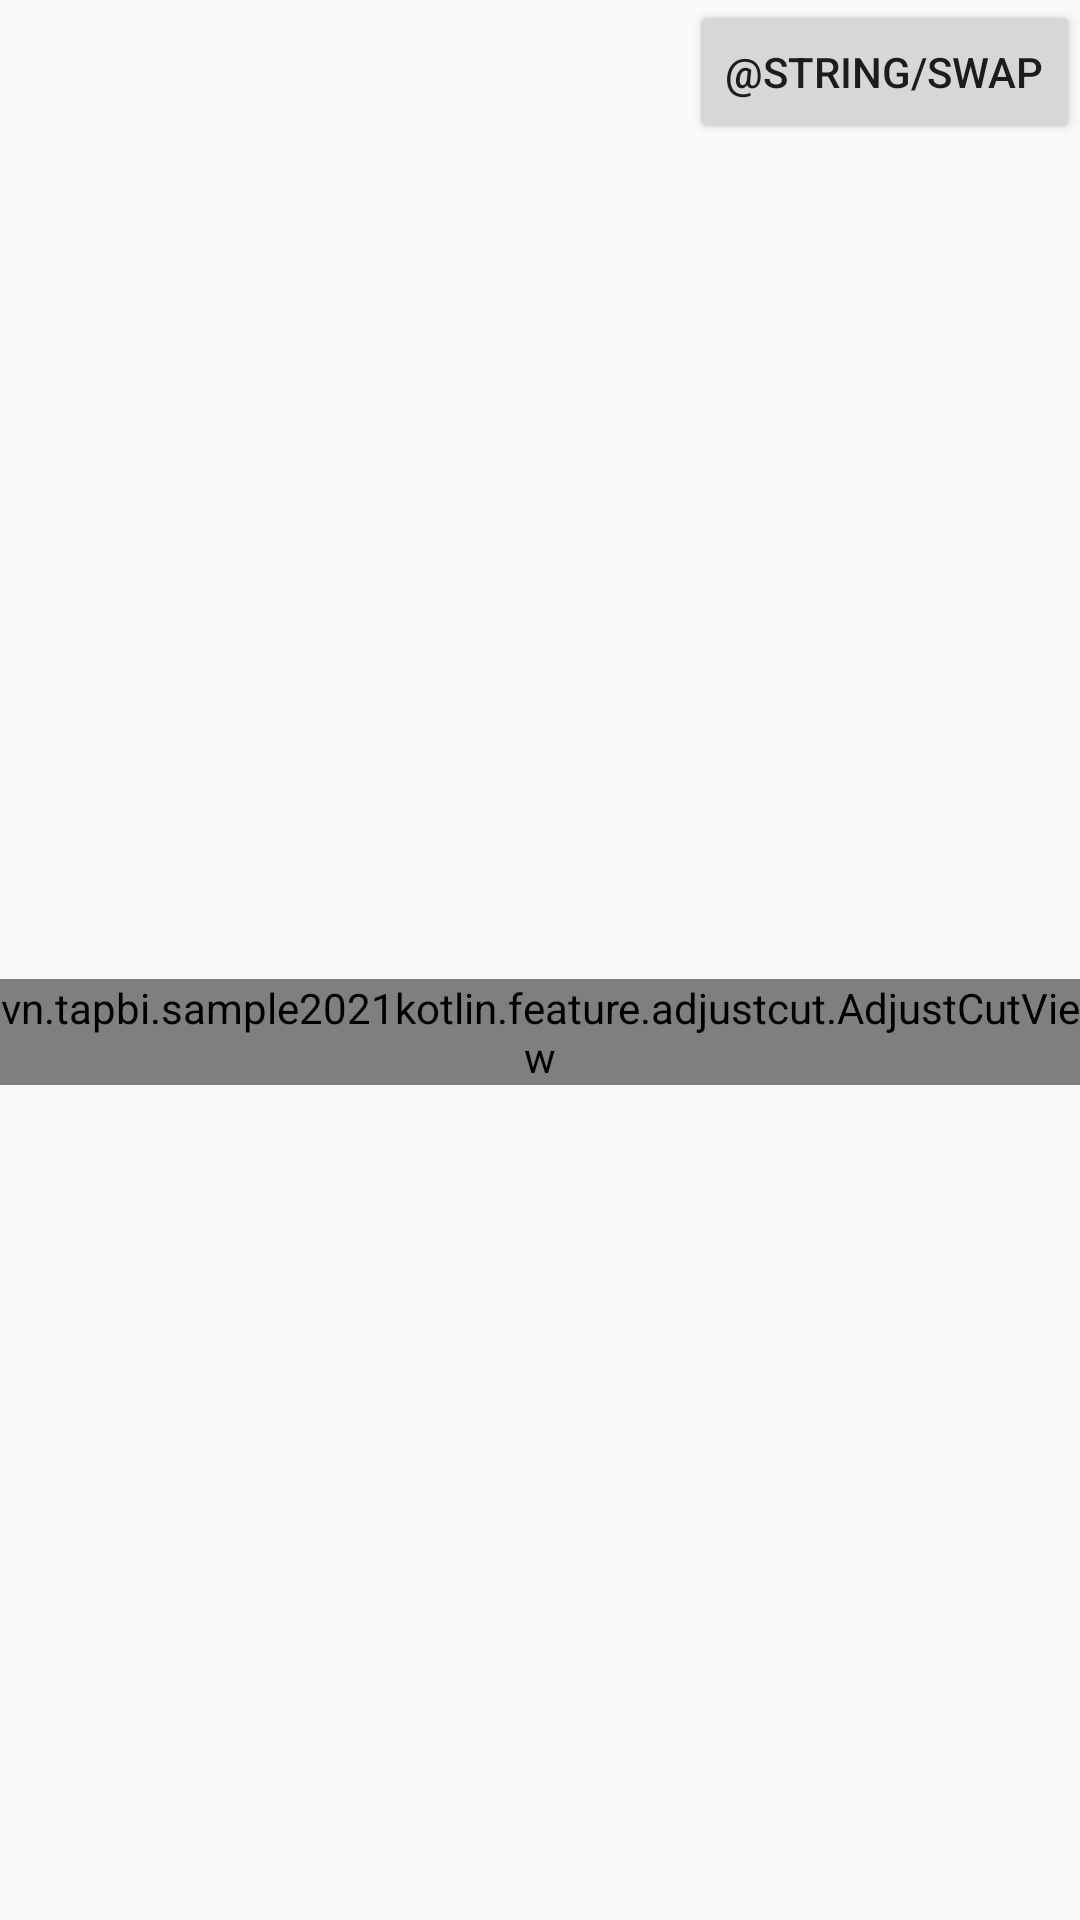

Write the Android layout XML for this screen, with the resource values it uses.
<!-- AndroidManifest.xml: application theme Theme.TapbiSample2021Kotlin -->
<!-- res/layout/fragment_adjust_cut.xml -->
<?xml version="1.0" encoding="utf-8"?>
<layout xmlns:android="http://schemas.android.com/apk/res/android"
    xmlns:app="http://schemas.android.com/apk/res-auto">

    <data>

    </data>

    <androidx.constraintlayout.widget.ConstraintLayout
        android:layout_width="match_parent"
        android:layout_height="match_parent">

        <androidx.appcompat.widget.AppCompatButton
            android:id="@+id/btnSwap"
            android:layout_width="wrap_content"
            android:layout_height="wrap_content"
            android:text="@string/swap"
            app:layout_constraintEnd_toEndOf="parent"
            app:layout_constraintTop_toTopOf="parent" />



        <vn.tapbi.sample2021kotlin.feature.adjustcut.AdjustCutView
            android:layout_width="match_parent"
            android:layout_height="wrap_content"
            android:id="@+id/adjustCutView"
            android:adjustViewBounds="true"
            android:background="@drawable/background_png"
            app:layout_constraintTop_toBottomOf="@id/btnSwap"
            app:layout_constraintEnd_toEndOf="parent"
            app:layout_constraintStart_toStartOf="parent"
            app:layout_constraintBottom_toBottomOf="parent" />







    </androidx.constraintlayout.widget.ConstraintLayout>
</layout>
<!-- resources referenced by this layout -->
<resources>
  <!-- drawable background_png: webp bitmap (drawable, 1618 bytes) -->
  <style name="Theme.TapbiSample2021Kotlin" parent="Theme.AppCompat.Light.NoActionBar">
          
          <item name="colorPrimary">@color/purple_500</item>
          <item name="colorPrimaryVariant">@color/purple_700</item>
          <item name="colorOnPrimary">@color/white</item>
          
          <item name="colorSecondary">@color/teal_200</item>
          <item name="colorSecondaryVariant">@color/teal_700</item>
          <item name="colorOnSecondary">@color/black</item>
          
          <item name="android:statusBarColor" tools:targetApi="l">?attr/colorPrimaryVariant</item>
          
      </style>
  <color name="purple_500">#FF6200EE</color>
  <color name="purple_700">#FF3700B3</color>
  <color name="white">#FFFFFFFF</color>
  <color name="teal_200">#FF03DAC5</color>
  <color name="teal_700">#FF018786</color>
  <color name="black">#FF000000</color>
</resources>
